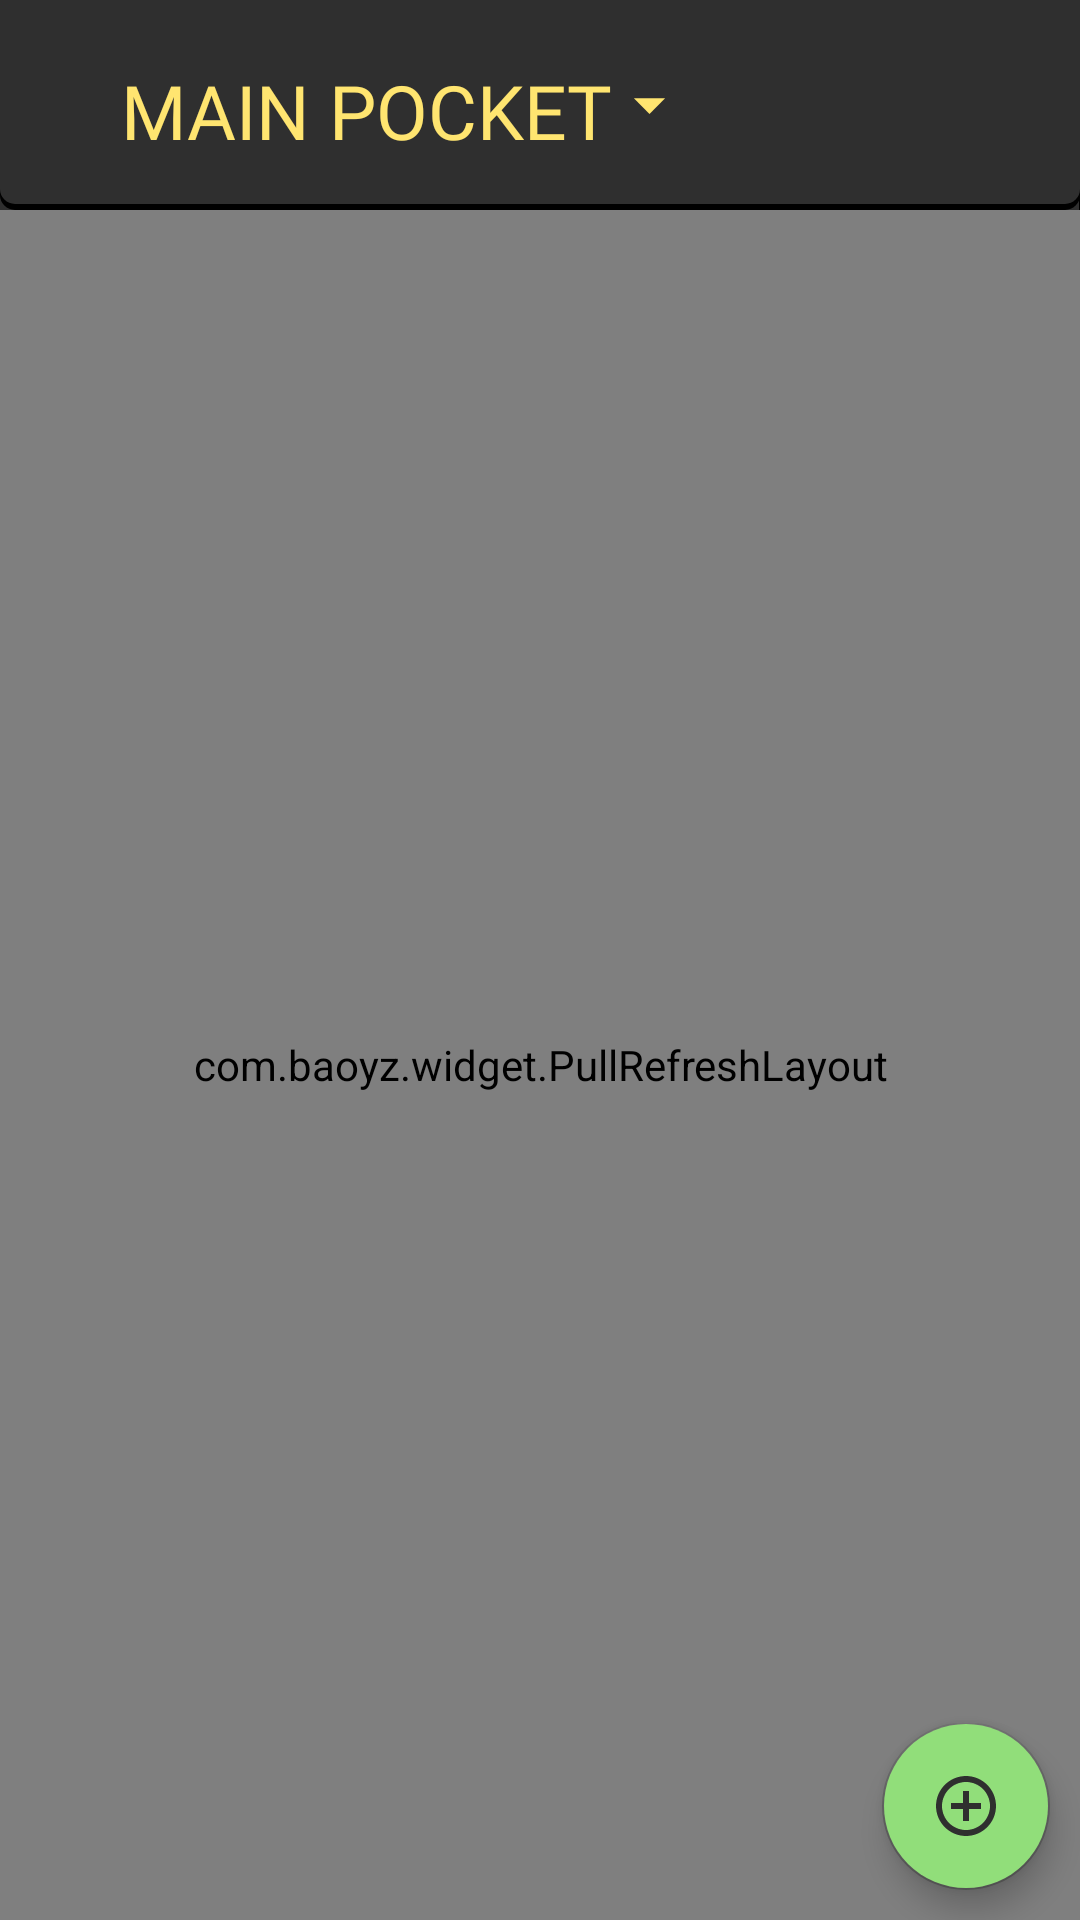

Here is an Android app screen rendered from its layout file. Give the layout XML and the strings, colors and styles it references.
<!-- AndroidManifest.xml: application theme AppTheme -->
<!-- res/layout/fragment_current_status.xml -->
<?xml version="1.0" encoding="utf-8"?>
<FrameLayout xmlns:android="http://schemas.android.com/apk/res/android"
    xmlns:app="http://schemas.android.com/apk/res-auto"
    xmlns:tools="http://schemas.android.com/tools"
    android:layout_width="match_parent"
    android:layout_height="match_parent"
    tools:context=".framents.main.FragmentCurrentStatus">

    <RelativeLayout
        android:layout_width="match_parent"
        android:layout_height="match_parent"
        android:background="@drawable/custom_background_white">

        <RelativeLayout
            android:id="@+id/header"
            android:layout_width="match_parent"
            android:layout_height="70dp"
            android:background="@drawable/custom_background_header"
            android:padding="10dp">

            <Button
                android:id="@+id/btPocketSelect"
                android:layout_width="wrap_content"
                android:layout_height="wrap_content"
                android:layout_centerVertical="true"
                android:layout_marginLeft="20dp"
                android:fontFamily="@font/math_tapping"
                android:text="Main pocket"
                android:textColor="@color/YELLOW"
                android:textSize="25dp"
                android:padding="10dp"
                android:background="@android:color/transparent"
                android:drawableRight="@drawable/icon_down"
                android:foreground="?attr/selectableItemBackground"
                />
        </RelativeLayout>

        <com.baoyz.widget.PullRefreshLayout
            android:id="@+id/swipeRefreshLayout"
            android:layout_below="@id/header"
            android:layout_width="match_parent"
            android:layout_height="match_parent"
            app:refreshType="smartisan"
            app:refreshColor="@color/YELLOW"
            >
            <ScrollView
                android:id="@id/scrollView"
                android:layout_width="match_parent"
                android:layout_height="match_parent"
                >
                <RelativeLayout
                    android:layout_width="match_parent"
                    android:layout_height="match_parent"
                    android:padding="10dp">
                    <TextView
                        android:id="@+id/yourMoney"
                        android:layout_width="wrap_content"
                        android:layout_height="wrap_content"
                        android:fontFamily="@font/chalkboard"
                        android:layout_marginLeft="30dp"
                        android:layout_marginTop="30dp"
                        android:text="TextView"
                        android:textColor="@color/YELLOW"
                        android:textSize="30dp" />

                    <CheckBox
                        android:id="@+id/checkBoxFilter"
                        android:layout_width="wrap_content"
                        android:layout_height="wrap_content"
                        android:layout_marginLeft="20dp"
                        android:layout_marginTop="30dp"
                        android:textSize="17dp"
                        android:textColor="@color/WHITE_DARK"
                        android:layout_below="@id/yourMoney"
                        android:fontFamily="@font/chalkboard"
                        android:checked="false"
                        android:text="Filter"
                        android:buttonTint="@color/WHITE_DARK"
                        />
                    <RelativeLayout
                        android:id="@+id/filter"
                        android:layout_width="match_parent"
                        android:layout_height="match_parent"
                        android:layout_below="@+id/checkBoxFilter"
                        android:layout_marginTop="10dp"
                        android:visibility="gone"
                        android:paddingBottom="10dp"
                        >
                        <Button
                            android:id="@+id/startDate"
                            android:layout_width="120dp"
                            android:layout_height="50dp"
                            android:layout_toLeftOf="@+id/arrow"
                            android:layout_alignTop="@+id/arrow"
                            android:textSize="15sp"
                            android:textColor="@color/WHITE"
                            android:fontFamily="@font/chalkboard"
                            android:text="__/__/____"
                            android:background="@drawable/custom_background_white"
                            android:padding="10dp"
                            android:layout_marginRight="10dp"
                            android:foreground="?attr/selectableItemBackground"
                            />
                        <ImageView
                            android:id="@+id/arrow"
                            android:layout_width="wrap_content"
                            android:layout_height="50dp"
                            android:layout_centerHorizontal="true"
                            android:background="@android:color/transparent"
                            android:src="@drawable/icon_arrow_white" />
                        <Button
                            android:id="@+id/endDate"
                            android:layout_width="120dp"
                            android:layout_height="50dp"
                            android:layout_toRightOf="@+id/arrow"
                            android:layout_alignTop="@+id/arrow"
                            android:textSize="15sp"
                            android:textColor="@color/WHITE"
                            android:fontFamily="@font/chalkboard"
                            android:text="__/__/____"
                            android:background="@drawable/custom_background_white"
                            android:padding="10dp"
                            android:layout_marginLeft="10dp"
                            android:foreground="?attr/selectableItemBackground"
                            />
                        <EditText
                            android:id="@+id/filterNote"
                            android:layout_width="match_parent"
                            android:layout_height="50dp"
                            android:hint="Filter note"
                            android:padding="10dp"
                            android:textSize="18dp"
                            android:layout_below="@id/arrow"
                            android:textColor="@color/WHITE"
                            android:layout_alignStart="@+id/startDate"
                            android:layout_toLeftOf="@+id/btRefresh"
                            android:layout_marginRight="5dp"
                            android:textColorHint="@color/WHITE_DARK"
                            android:background="@drawable/custom_background_white"
                            android:fontFamily="@font/chalkboard"
                            android:maxLength="50"
                            />
                        <ImageButton
                            android:id="@+id/btRefresh"
                            android:layout_width="50dp"
                            android:layout_height="50dp"
                            android:src="@drawable/icon_refresh"
                            android:layout_alignEnd="@+id/endDate"
                            android:layout_alignTop="@id/filterNote"
                            android:foreground="?attr/selectableItemBackground"
                            android:background="@android:color/transparent"
                            />
                    </RelativeLayout>

                    <com.github.mikephil.charting.charts.LineChart
                        android:id="@+id/chart"
                        android:layout_marginTop="0dp"
                        android:layout_width="match_parent"
                        android:layout_height="400dp"
                        android:layout_below="@id/filter"
                        android:layout_marginBottom="10dp"
                        android:background="@drawable/custom_background_white"/>
                </RelativeLayout>
            </ScrollView>

        </com.baoyz.widget.PullRefreshLayout>
        <com.google.android.material.floatingactionbutton.FloatingActionButton
            android:id="@+id/floatBtAddNew"
            android:layout_width="wrap_content"
            android:layout_height="wrap_content"
            android:backgroundTint="@color/GREEN"
            android:layout_alignParentBottom="true"
            android:layout_alignParentRight="true"
            android:layout_marginRight="10dp"
            android:layout_marginBottom="10dp"
            android:foreground="?attr/selectableItemBackground"
            android:src="@drawable/icon_add" />
    </RelativeLayout>



</FrameLayout>
<!-- resources referenced by this layout -->
<resources>
  <color name="GREEN">#91de7a</color>
  <color name="WHITE">#FFFFFF</color>
  <color name="WHITE_DARK">#797979</color>
  <color name="YELLOW">#ffe570</color>
  <!-- drawable custom_background_header (drawable) -->
  <?xml version="1.0" encoding="utf-8"?>
  <layer-list xmlns:android="http://schemas.android.com/apk/res/android">
      <item>
          <shape xmlns:android="http://schemas.android.com/apk/res/android">
              <solid android:color="#000"/>
              <corners android:bottomRightRadius="5dp"
                  android:bottomLeftRadius="5dp"
                  />
          </shape>
      </item>
      <item android:bottom="2dp">
          <shape xmlns:android="http://schemas.android.com/apk/res/android">
              <solid android:color="@color/GRAY"/>
              <corners android:bottomRightRadius="5dp"
                  android:bottomLeftRadius="5dp"
                  />
          </shape>
      </item>
  </layer-list>
  <!-- drawable icon_add (drawable) -->
  <vector android:height="25dp" android:tint="@color/BACKGROUND"
      android:viewportHeight="24" android:viewportWidth="24"
      android:width="25dp" xmlns:android="http://schemas.android.com/apk/res/android">
      <path android:fillColor="@android:color/white" android:pathData="M13,7h-2v4L7,11v2h4v4h2v-4h4v-2h-4L13,7zM12,2C6.49,2 2,6.49 2,12s4.49,10 10,10 10,-4.49 10,-10S17.51,2 12,2zM12,20c-4.41,0 -8,-3.59 -8,-8s3.59,-8 8,-8 8,3.59 8,8 -3.59,8 -8,8z"/>
  </vector>
  <!-- drawable icon_down (drawable) -->
  <vector android:height="25dp" android:tint="#FFE570"
      android:viewportHeight="24" android:viewportWidth="24"
      android:width="25dp" xmlns:android="http://schemas.android.com/apk/res/android">
      <path android:fillColor="@android:color/white" android:pathData="M7,10l5,5 5,-5z"/>
  </vector>
  <!-- drawable icon_refresh (drawable) -->
  <vector android:height="25dp" android:tint="#FFE570"
      android:viewportHeight="24" android:viewportWidth="24"
      android:width="25dp" xmlns:android="http://schemas.android.com/apk/res/android">
      <path android:fillColor="@android:color/white" android:pathData="M17.65,6.35C16.2,4.9 14.21,4 12,4c-4.42,0 -7.99,3.58 -7.99,8s3.57,8 7.99,8c3.73,0 6.84,-2.55 7.73,-6h-2.08c-0.82,2.33 -3.04,4 -5.65,4 -3.31,0 -6,-2.69 -6,-6s2.69,-6 6,-6c1.66,0 3.14,0.69 4.22,1.78L13,11h7V4l-2.35,2.35z"/>
  </vector>
  <style name="AppTheme" parent="Theme.AppCompat.Light.NoActionBar">
          
          <item name="colorPrimary">@color/colorPrimary</item>
          <item name="colorPrimaryDark">@color/colorPrimaryDark</item>
          <item name="colorAccent">@color/colorAccent</item>
      </style>
  <color name="GRAY">#2F2F2F</color>
  <color name="BACKGROUND">#2f2f2f</color>
  <color name="colorPrimary">#E5E5E5</color>
  <color name="colorPrimaryDark">#2f2f2f</color>
  <color name="colorAccent">#72414141</color>
</resources>
